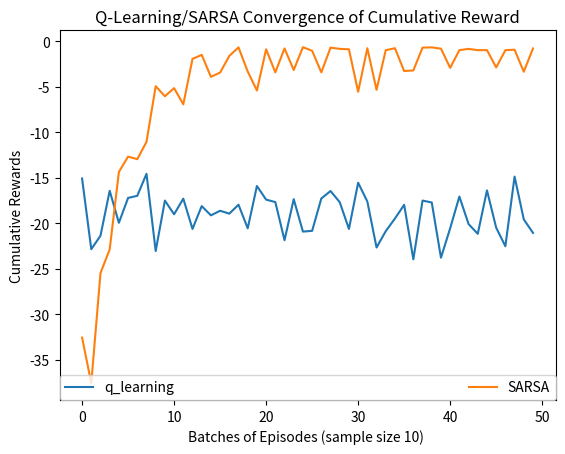

Recreate this plot in Python.
"""
@author: Group-7
[redacted]
[redacted]
[redacted]
"""
#Importing libraries
import numpy as np
import pandas as pd
import matplotlib.pyplot as plt

#Methods
def eGreedyPolicy(state, q_table, epsilon = 0.1):
    """
    Select action for epsilon greedy policy
    """
    #Decide explore or exploit
    if np.random.random() < epsilon:
        # UP = 0, LEFT = 1, RIGHT = 2, DOWN = 3
        action = np.random.choice(4)
    else:
        # Choose the action with largest Q-value (state value)
        action = np.argmax(q_table[:, state])
    return action
    
def agentWalk(agent, action):
    """
    Move agent with respect to action taken
    """
    # get position of the agent
    (posX , posY) = agent
    # UP
    if action == 0 and posX > 0:
        posX = posX - 1
    # LEFT
    if action == 1 and posY > 0:
        posY = posY - 1
    # RIGHT
    if action == 2 and posY < 11:
        posY = posY + 1
    # DOWN
    if action == 3 and posX < 3:
        posX = posX + 1
    agent = (posX, posY)
    return agent

def getReward(state):
    """
    Decides rewards and game state (terminates or continues)
    """
    # game continues
    endGame = False
    # all states except cliff have -1 value
    reward = -1
    # goal state
    if(state == 47):
        endGame = True
        reward = 10
    # cliff
    if(state >= 37 and state <= 46):
        endGame = True
        # Penalize the agent if agent encounters a cliff
        reward = -100
    return reward, endGame

def updateQTable(q_table, state, action, reward, next_state_value, gamma_discount = 1, alpha = 0.1):
    """
    Estimates Action value
    Q(S, A) <- Q(S, A) + [alpha * (reward + (gamma * maxValue(Q(S', A'))) -  Q(S, A) ]
    """
    q_value = q_table[action, state] + alpha * (reward + (gamma_discount * next_state_value) - q_table[action, state])
    q_table[action, state] = q_value
    return q_table    

def sarsa(num_episodes = 500, gamma_discount = 1, alpha = 0.1, epsilon = 0.1):
    """
    SARSA method implementation
    """
    #Initialize q values as 0
    q_table = np.zeros((4, 48))
    step_cache, reward_cache = [],[]
    # start iterating through the episodes
    for episode in range(0, num_episodes):
        agent = (3, 0) # starting from left down corner
        endGame = False
        rewardSum = 0 # cumulative reward of the episode
        totalSteps = 0 # keeps number of iterations untill the end of the game
        # choose action using policy
        state =  12*agent[0] + agent[1]
        action = eGreedyPolicy(state, q_table, epsilon)
        while(endGame == False):
            # move agent to the next state
            agent = agentWalk(agent, action)
            totalSteps += 1
            # observe next state value
            next_state = 12*agent[0] + agent[1]
            # observe reward and determine whether game ends
            reward, endGame = getReward(next_state)
            rewardSum += reward 
            # choose next_action using policy and next state
            next_action = eGreedyPolicy(next_state, q_table, epsilon)
            # update q_table
            next_state_value = q_table[next_action][next_state] # differs from q-learning uses the next action determined by policy
            q_table = updateQTable(q_table, state, action, reward, next_state_value, gamma_discount, alpha)
            # update the state and action
            state = next_state
            action = next_action # differs q_learning both state and action must updated
        reward_cache.append(rewardSum)
        step_cache.append(totalSteps)
        if(episode > 498):
            print("Agent trained with SARSA after 500 iterations")
    return q_table, reward_cache, step_cache

def qLearning(num_episodes = 500, gamma_discount = 1, alpha = 0.1, epsilon = 0.1):
    """
    Q-Learning method implementation
    """
    # initialize all states to 0
    # Terminal state cliff_walking ends
    reward_cache = list()
    step_cache = list()
    q_table = np.zeros((4, 48))
    agent = (3, 0) # starting from left down corner
    # start iterating through the episodes
    for episode in range(0, num_episodes):
        env = np.zeros((4, 12))
        agent = (3, 0) # starting from left down corner
        endGame = False
        rewardSum = 0 # cumulative reward of the episode
        stepSum = 0 # keeps number of iterations untill the end of the game
        while(endGame == False):
            # get the state from agent's position
            state = 12*agent[0] + agent[1]
            # choose action using epsilon-greedy policy
            action = eGreedyPolicy(state, q_table, epsilon)
            # move agent to the next state
            agent = agentWalk(agent, action)
            stepSum += 1

            # observe next state value
            next_state = 12*agent[0] + agent[1]
            max_next_state_value = np.amax(q_table[:, int(state)])

            # observe reward and determine whether game ends
            reward, endGame = getReward(next_state)
            rewardSum += reward 
            # update q_table
            q_table = updateQTable(q_table, state, action, reward, max_next_state_value, gamma_discount, alpha)

            # update the state
            state = next_state
        reward_cache.append(rewardSum)
        if(episode > 498):
            print("Agent trained with Q-learning after 500 iterations") 
        step_cache.append(stepSum)
    return q_table, reward_cache, step_cache
    
def plotRewardSumNormalised(reward_cache_qlearning, reward_cache_SARSA):
    """
    Plots reward sum from SARSA and Q-Learning after normalsing the values
    """
    cum_rewards_q = []
    rewards_mean = np.array(reward_cache_qlearning).mean()
    rewards_std = np.array(reward_cache_qlearning).std()
    count = 0 # used to determine the batches
    cur_reward = 0 # accumulate reward for the batch
    for cache in reward_cache_qlearning:
        count = count + 1
        cur_reward += cache
        if(count == 10):
            # normalize the sample
            normalized_reward = (cur_reward - rewards_mean)/rewards_std
            cum_rewards_q.append(normalized_reward)
            cur_reward = 0
            count = 0
            
    cum_rewards_SARSA = []
    rewards_mean = np.array(reward_cache_SARSA).mean()
    rewards_std = np.array(reward_cache_SARSA).std()
    count = 0 # used to determine the batches
    cur_reward = 0 # accumulate reward for the batch
    for cache in reward_cache_SARSA:
        count = count + 1
        cur_reward += cache
        if(count == 10):
            # normalize the sample
            normalized_reward = (cur_reward - rewards_mean)/rewards_std
            cum_rewards_SARSA.append(normalized_reward)
            cur_reward = 0
            count = 0      
    # prepare the graph    
    plt.plot(cum_rewards_q, label = "q_learning")
    plt.plot(cum_rewards_SARSA, label = "SARSA")
    plt.ylabel('Cumulative Rewards')
    plt.xlabel('Batches of Episodes (sample size 10) ')
    plt.title("Q-Learning/SARSA Convergence of Cumulative Reward")
    plt.legend(loc='lower right', ncol=2, mode="expand", borderaxespad=0.)
    plt.show()

if __name__ == '__main__':
    q_table_SARSA, reward_cache_SARSA, step_cache_SARSA = sarsa()
    q_table_qlearning, reward_cache_qlearning, step_cache_qlearning = qLearning()
    plotRewardSumNormalised(reward_cache_qlearning,reward_cache_SARSA)
